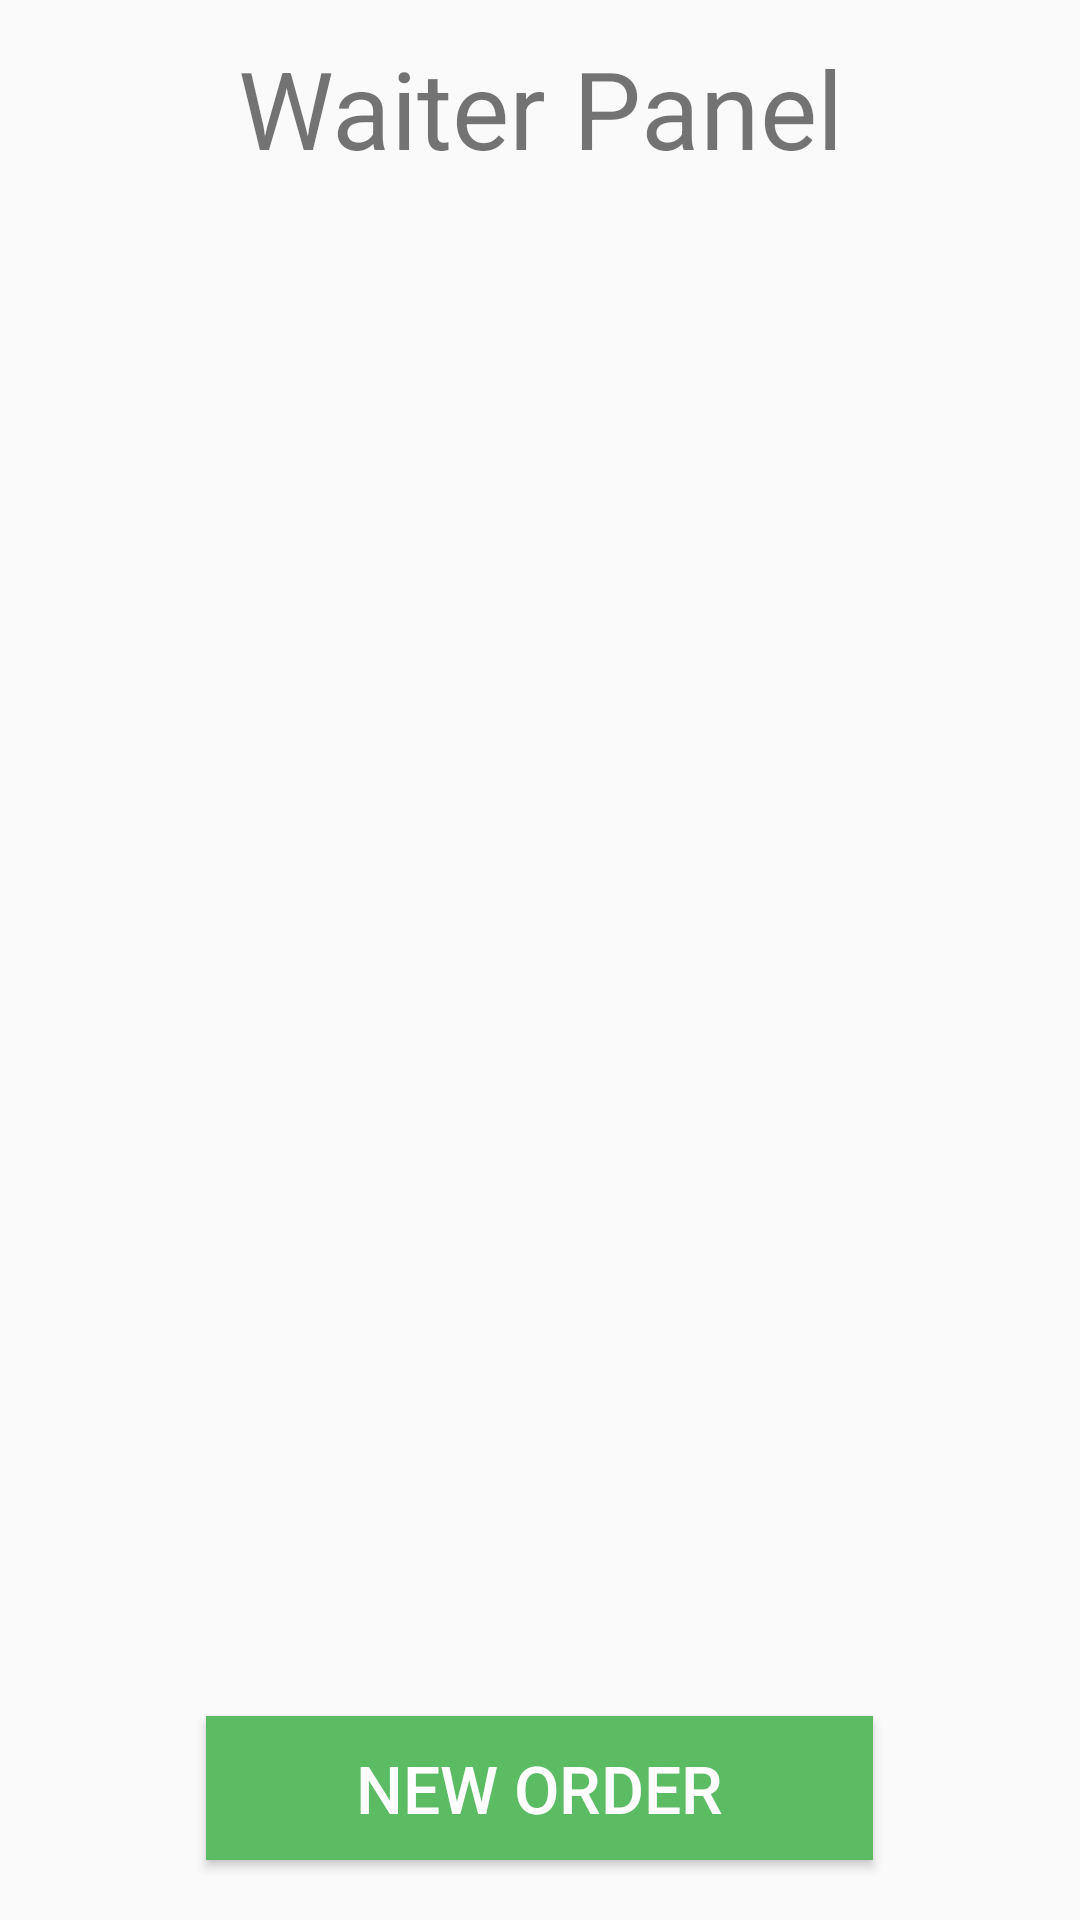

Here is an Android app screen rendered from its layout file. Give the layout XML and the strings, colors and styles it references.
<!-- AndroidManifest.xml: application theme AppTheme -->
<!-- res/layout/activity_main.xml -->
<FrameLayout xmlns:android="http://schemas.android.com/apk/res/android"
    xmlns:tools="http://schemas.android.com/tools"
    android:layout_width="match_parent"
    android:layout_height="match_parent"
    tools:context=".MainActivity"
    tools:ignore="MergeRootFrame">

    <RelativeLayout
        android:layout_width="match_parent"
        android:layout_height="match_parent">

        <TextView
            android:id="@+id/waiter_panel_title"
            android:layout_width="match_parent"
            android:layout_height="72dp"
            
            android:textSize="36sp"
            android:layout_alignParentTop="true"
            android:gravity="center"
            
            android:text="Waiter Panel"/>

        
        <ListView
            android:id="@+id/fragment_order_listview"
            android:layout_width="match_parent"
            android:layout_height="match_parent"
            android:layout_below="@id/waiter_panel_title"
            android:layout_above="@+id/new_order_button" />
        <Button
            android:id="@+id/new_order_button"
            android:layout_alignParentBottom="true"
            android:layout_centerHorizontal="true"
            android:layout_width="wrap_content"
            android:layout_height="wrap_content"
            android:layout_margin="20dp"
            android:paddingLeft="50dp"
            android:paddingRight="50dp"
            android:background="@color/color_new_order_button"
            android:textSize="22sp"
            android:textColor="@color/color_white"
            android:text="New order" />


    </RelativeLayout>

</FrameLayout>
<!-- resources referenced by this layout -->
<resources>
  <color name="color_new_order_button">#5bbc64</color>
  <color name="color_white">#ffffff</color>
  <style name="AppTheme" parent="AppBaseTheme">
          
      </style>
  <style name="AppBaseTheme" parent="Theme.AppCompat.Light">
          
      </style>
</resources>
